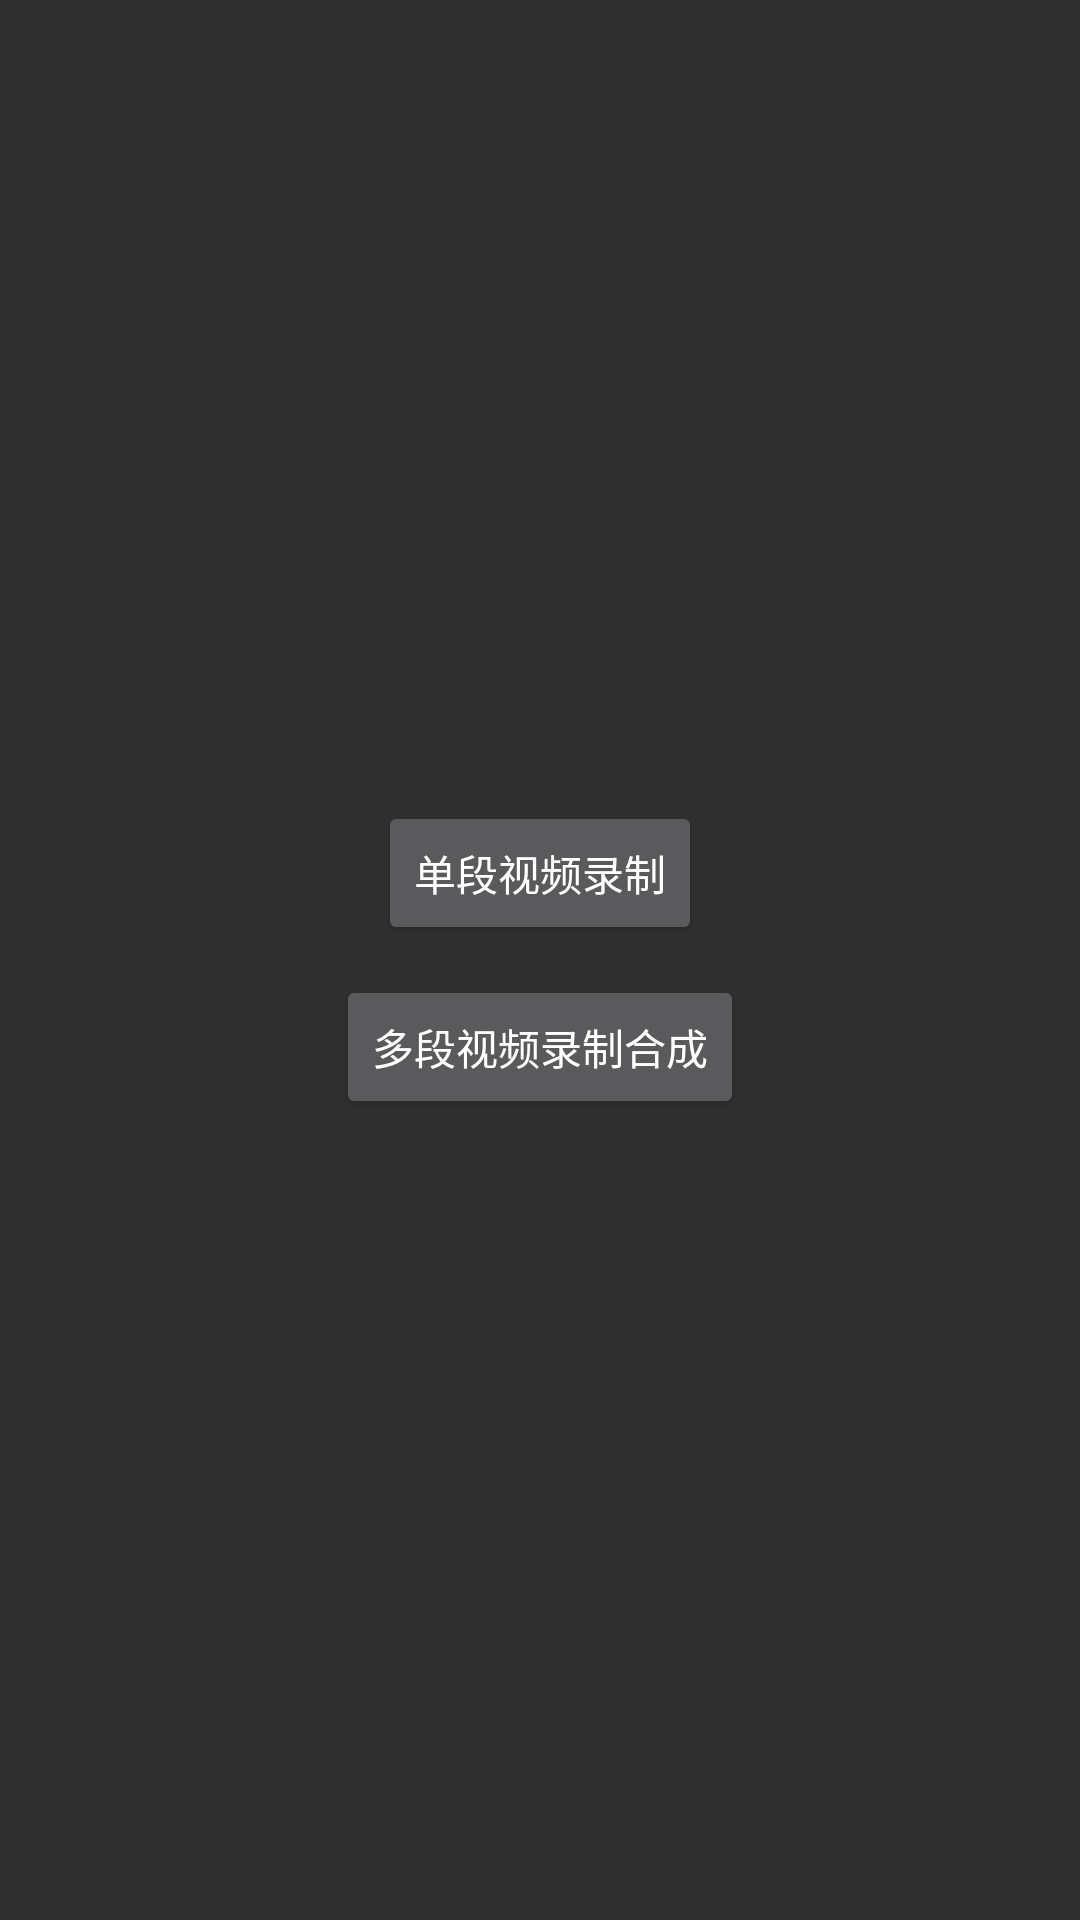

Reconstruct the res/layout file that produces this screen, plus the resources it refers to.
<!-- AndroidManifest.xml: application theme Theme.AppCompat.NoActionBar -->
<!-- res/layout/activity_select_record.xml -->
<?xml version="1.0" encoding="utf-8"?>
<LinearLayout
    xmlns:android="http://schemas.android.com/apk/res/android"
    android:orientation="vertical"
    android:gravity="center"
    android:layout_width="match_parent"
    android:layout_height="match_parent">
    <Button
        android:id="@+id/single_record"
        android:layout_width="wrap_content"
        android:layout_height="wrap_content"
        android:text="单段视频录制"/>
    <Button
        android:id="@+id/multi_record"
        android:layout_marginTop="10dp"
        android:layout_width="wrap_content"
        android:layout_height="wrap_content"
        android:text="多段视频录制合成"/>
</LinearLayout>
<!-- resources referenced by this layout -->
<resources>

</resources>
